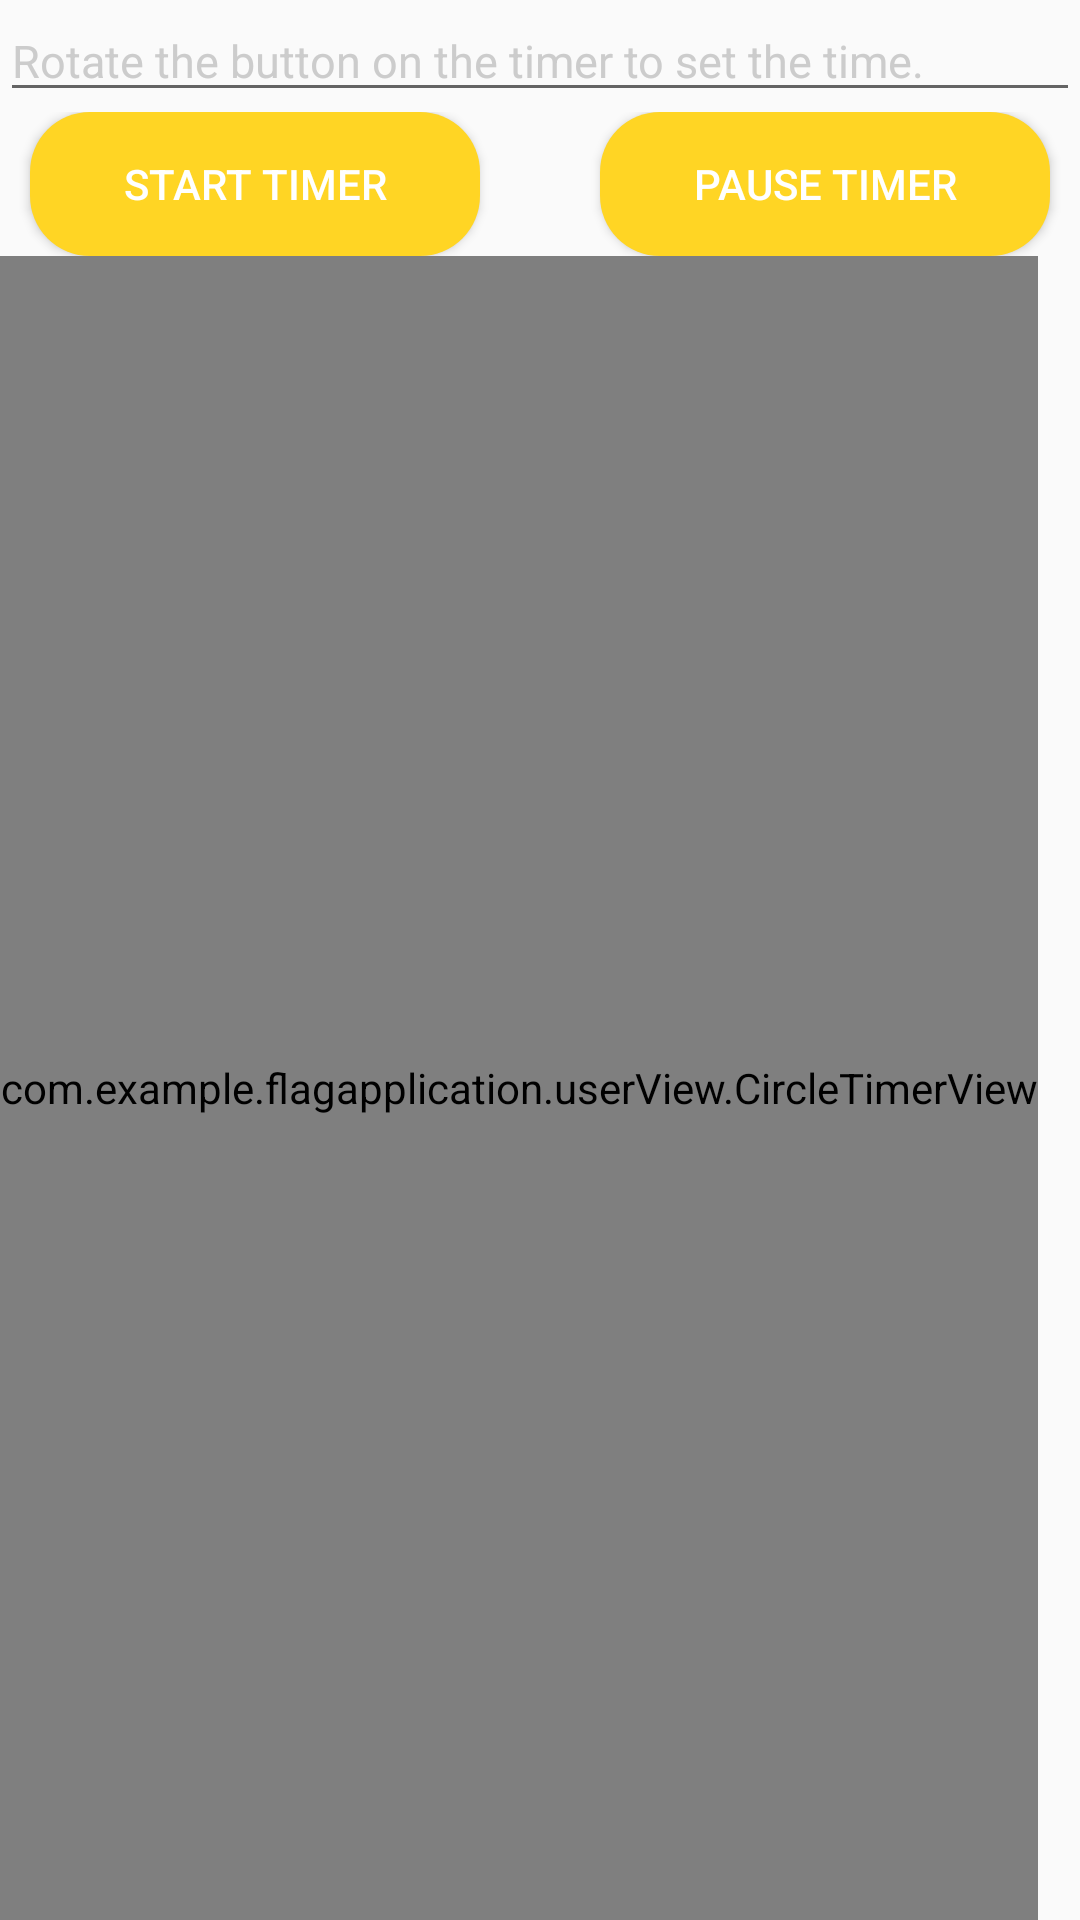

This screen was rendered from an Android layout file. Write that file and the resources it references.
<!-- AndroidManifest.xml: application theme AppTheme -->
<!-- res/layout/fragment5.xml -->
<?xml version="1.0" encoding="utf-8"?>
<LinearLayout xmlns:android="http://schemas.android.com/apk/res/android"
    android:orientation="vertical" android:layout_width="match_parent"
    android:layout_height="match_parent">
    <LinearLayout
        android:layout_width="match_parent"
        android:layout_height="wrap_content"
        android:orientation="vertical"
        android:gravity="center"
        >


        <EditText
            android:id="@+id/time_set_et"
            android:layout_width="match_parent"
            android:layout_height="wrap_content"
            android:inputType="number"
            android:ems="30"
            android:hint="Rotate the button on the timer to set the time."
            android:textColor="#000000"
            android:textColorHint="#cccccc"
            android:textSize="15sp"
            />
    </LinearLayout>





    <LinearLayout
        android:layout_width="match_parent"
        android:layout_height="wrap_content"
        android:gravity="center"
        android:orientation="horizontal"
        >
        <Button
            android:id="@+id/start_timer"
            android:layout_width="150dp"
            android:layout_height="match_parent"
            android:background="@drawable/shape"
            android:text="START TIMER"
            android:textColor="#ffffff" />

        <Button
            android:id="@+id/pause_timer"
            android:layout_width="150dp"
            android:layout_height="wrap_content"
            android:layout_marginLeft="40dp"
            android:text="PAUSE TIMER"
            android:background="@drawable/shape"
            android:textColor="#ffffff"
            />

    </LinearLayout>



    <com.example.flagapplication.userView.CircleTimerView
        android:id="@+id/ctv"
        android:layout_width="wrap_content"
        android:layout_height="match_parent"
        android:layout_centerInParent="true">

    </com.example.flagapplication.userView.CircleTimerView>



</LinearLayout>
<!-- resources referenced by this layout -->
<resources>
  <!-- drawable shape (drawable) -->
  <?xml version="1.0" encoding="utf-8"?>
  <shape xmlns:android="http://schemas.android.com/apk/res/android"
      android:shape="rectangle" >
  
      
      <solid android:color="#ffd524" />
  
      
      
      <corners android:radius="20dip" />
  
      
      <padding
          android:bottom="10dp"
          android:left="10dp"
          android:right="10dp"
          android:top="10dp" />
  </shape>
  <style name="AppTheme" parent="Theme.AppCompat.Light.NoActionBar">
          
          <item name="colorPrimary">@color/colorPrimary</item>
          <item name="colorPrimaryDark">@color/colorPrimaryDark</item>
          <item name="colorAccent">@color/colorAccent</item>
      </style>
  <color name="colorPrimary">#000000</color>
  <color name="colorPrimaryDark">#000000</color>
  <color name="colorAccent">#ffd524</color>
</resources>
